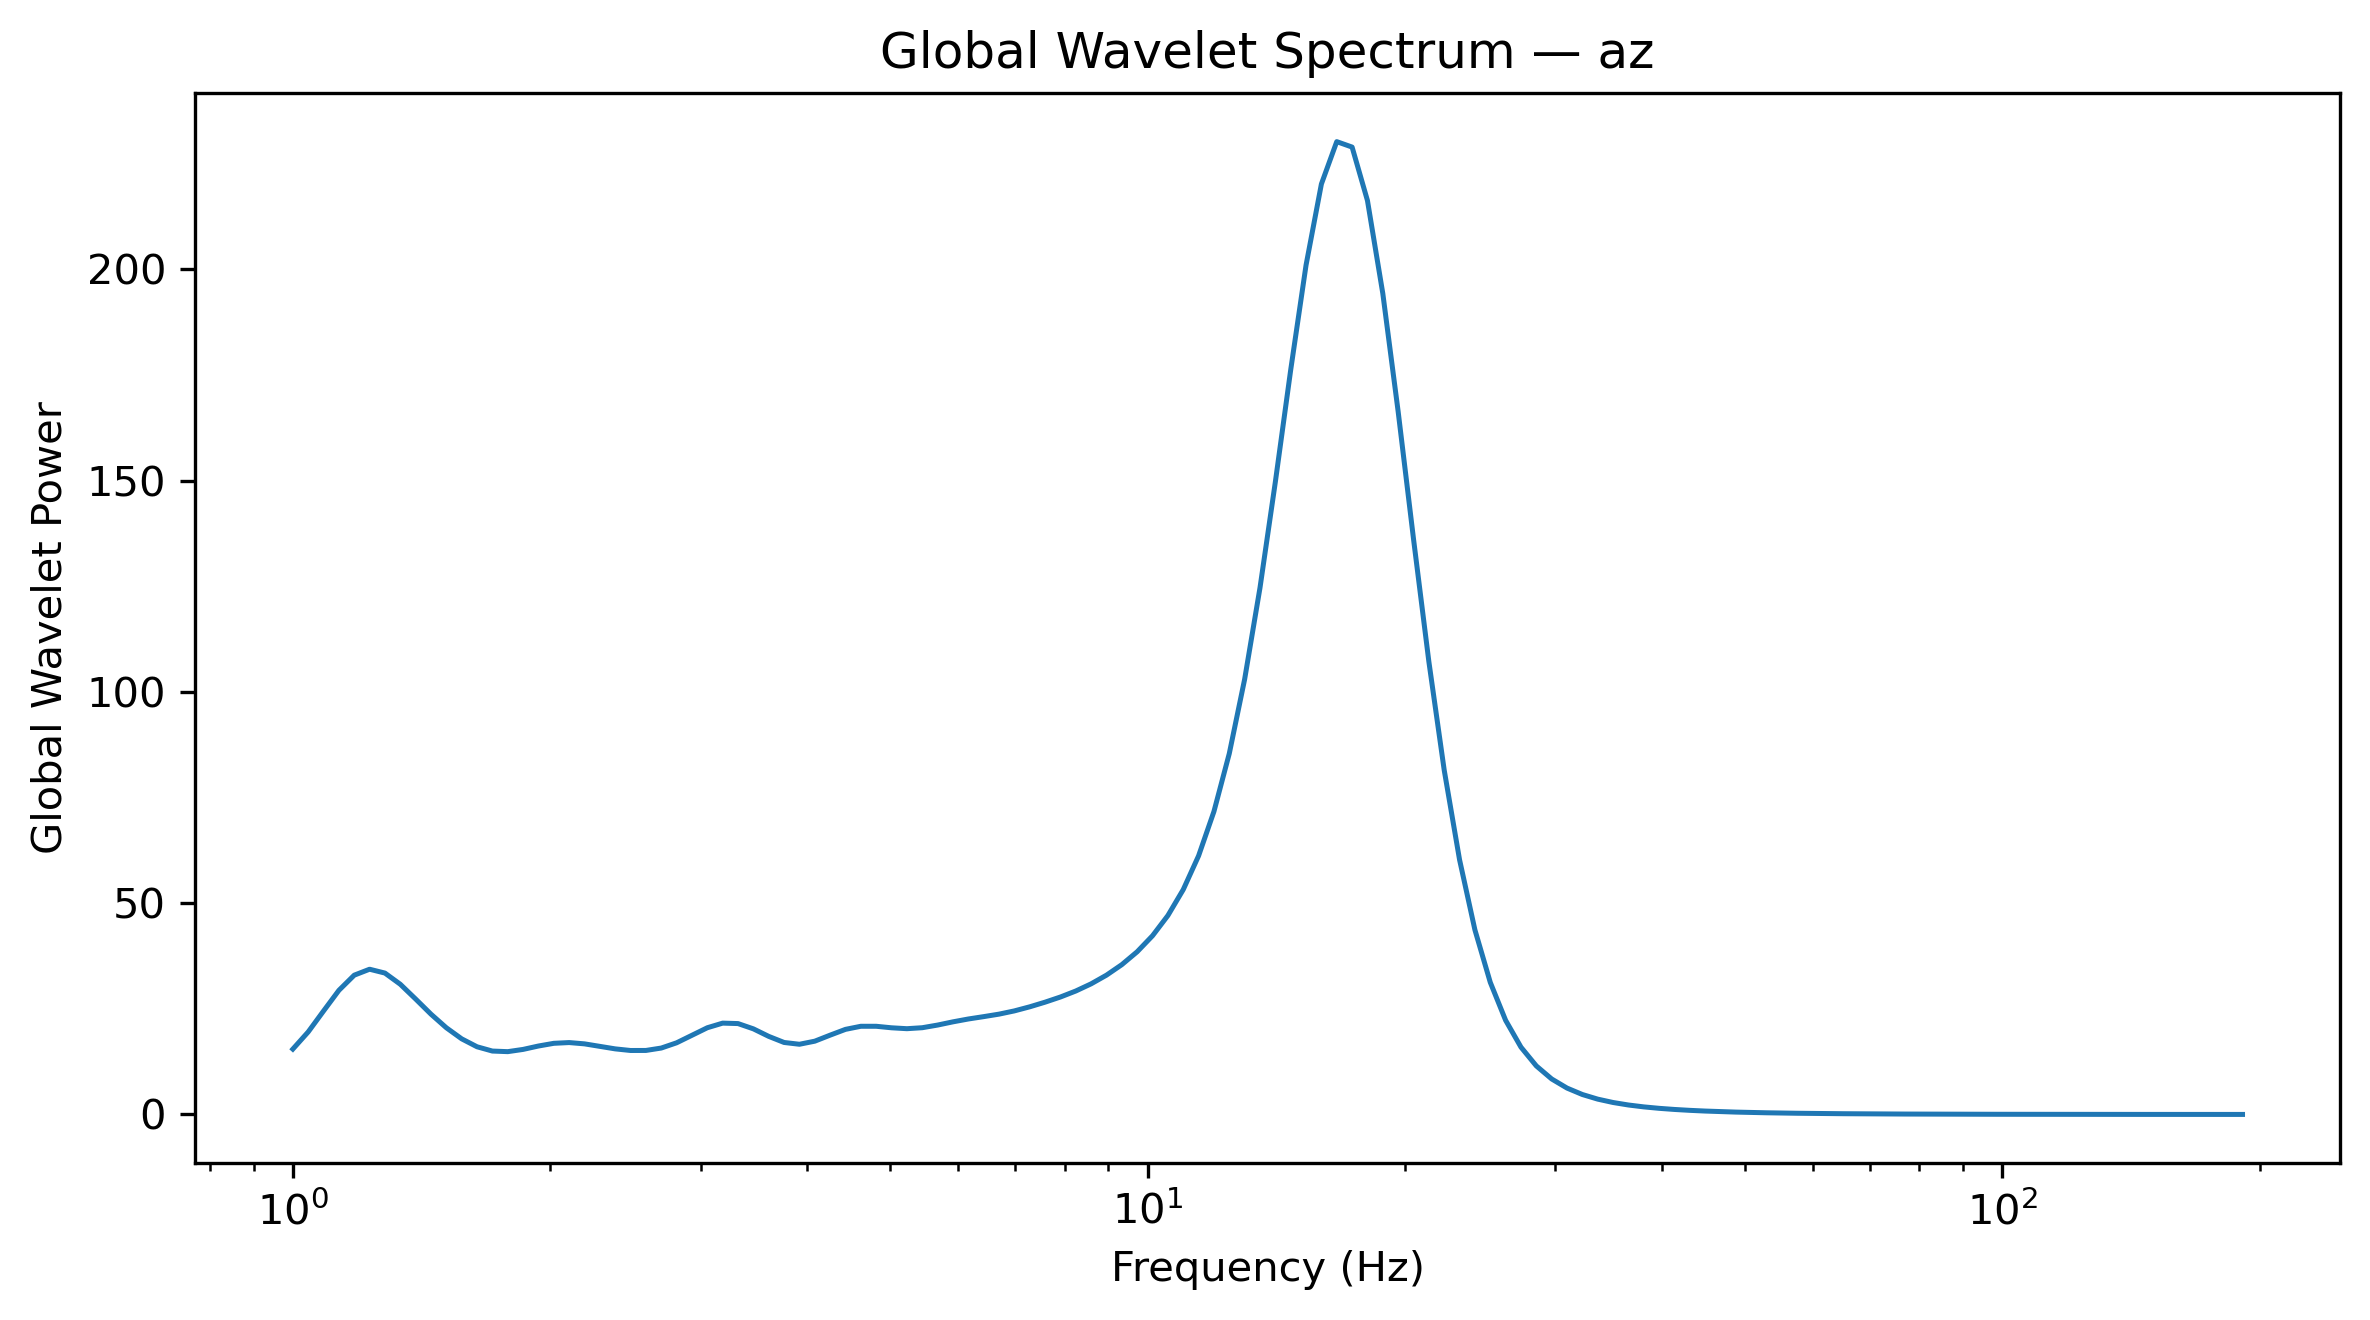

The data file committed next to this chart (first rows):
Frequency_Hz, GlobalWaveletPower, GlobalWaveletAmplitude
1.0, 15.48, 3.934
1.042, 19.54, 4.42
1.086, 24.49, 4.949
1.132, 29.38, 5.42
1.18, 32.97, 5.742
1.23, 34.38, 5.864
1.282, 33.47, 5.785
1.336, 30.82, 5.552
1.392, 27.33, 5.228
1.451, 23.75, 4.873
1.512, 20.53, 4.531
1.576, 17.91, 4.231
1.643, 16.03, 4.003
1.712, 15.02, 3.875
1.784, 14.87, 3.857
1.86, 15.4, 3.925
1.938, 16.21, 4.026
2.02, 16.85, 4.104
2.105, 17.02, 4.126
2.194, 16.72, 4.089
2.287, 16.13, 4.016
2.383, 15.53, 3.941
2.484, 15.15, 3.892
2.589, 15.16, 3.893
2.698, 15.73, 3.966
2.812, 16.97, 4.119
2.931, 18.74, 4.329
3.055, 20.53, 4.531
3.183, 21.62, 4.65
3.318, 21.52, 4.639
3.458, 20.27, 4.502
3.604, 18.49, 4.3
3.756, 17.05, 4.129
3.915, 16.62, 4.077
4.08, 17.35, 4.166
4.252, 18.78, 4.334
4.432, 20.15, 4.489
4.619, 20.88, 4.569
4.814, 20.88, 4.569
5.017, 20.52, 4.53
5.229, 20.31, 4.506
5.45, 20.54, 4.532
5.68, 21.17, 4.601
5.92, 21.93, 4.683
6.17, 22.6, 4.754
6.43, 23.16, 4.813
6.702, 23.75, 4.874
6.985, 24.52, 4.952
7.28, 25.48, 5.048
7.587, 26.58, 5.156
7.908, 27.81, 5.273
8.241, 29.22, 5.406
8.589, 30.92, 5.561
8.952, 32.98, 5.743
9.33, 35.47, 5.955
9.724, 38.52, 6.206
10.13, 42.3, 6.504
10.56, 47.09, 6.862
11.01, 53.22, 7.295
11.47, 61.22, 7.824
... 68 more rows
